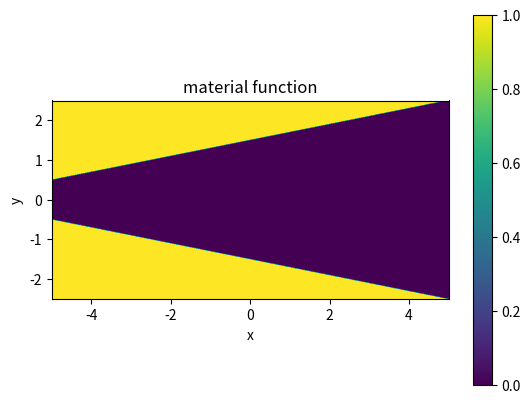
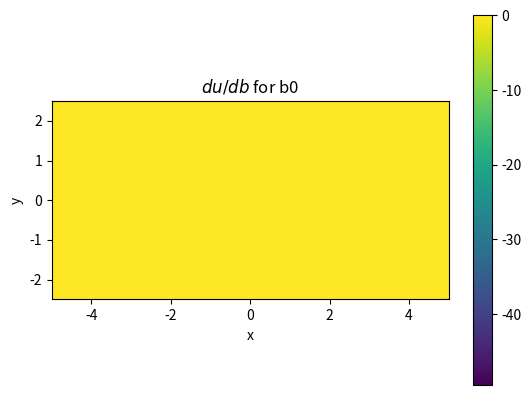
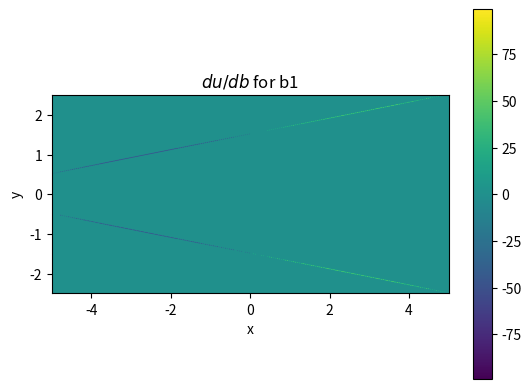
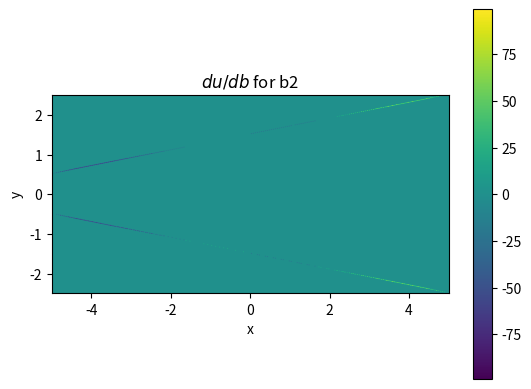

Reproduce these figures in Python, in order.
#!/usr/bin/env python3
# -*- coding: utf-8 -*-
"""
Created on Tue Feb 22 15:35:14 2022

@author: skenning
"""

import numpy as np
import matplotlib.pyplot as plt
import copy
import matplotlib.pyplot as plt

class MaterialFunction:
    def __init__(self, db_hints: dict[str, (float, float, int)], how_hints=np.linspace):
        self.db_hints = db_hints
        self.how_hints = how_hints
        # dx_hints has tuples (min, max, number of points) 
    
    def evalModel(self, x, params: dict[str, float]):
        pass
    
    def _get_hint_grid(self, name):
        return self.how_hints(self.db_hints[name][0], self.db_hints[name][1], self.db_hints[name][2])
    
    def __call__(self, x, params: dict[str, float]):
        result = self.evalModel(x, params)
        if result is None:
            return ValueError("MaterialFunction.evalModel returned None. Are you sure this function has been overriden?")
        else:
            return result
        
    def hintHelper(count: int, base: str, prototype: (float, float, int)):
        hints = dict()
        for i in range(count):
            hints["{b}{i}".format(b=base, i=i)] = prototype
        return hints
    
    def paramsToArray(count: int, base: str, params):
        arr = []
        for i in range(count):
            arr.append(params["{b}{i}".format(b=base, i=i)])
        return arr

class DesignRegion:
    def __init__(self, size, N):
        if len(N) != len(size):
            raise ValueError("The DesignRegion's size ({size}) must have the same length as N ({N})".format(size=size, N=N))
        
        self.dim = len(size)        
        self.size = size
        self.N = N
        
        self.dx = np.asarray([size[i] / N[i] for i in range(self.dim)])
                
        self.n_grid = np.meshgrid(*[np.arange(0, self.N[d]) for d in range(self.dim)])        
        self.x_grid = self.mapGridToReal(self.n_grid)
    
    def _check_coord(self, c):       
        if len(c) != self.dim:
            raise ValueError("DesignRegion.map functions requires a parameter c with len(c) equal to the dimensionality of the region (c.shape[0] == {shape})".format(shape=c.shape[0]))
            
    def mapRealToGrid(self, x):
        self._check_coord(x)
        n = [np.zeros(x_it.shape, dtype=np.float128) for x_it in x]
        
        for d in range(self.dim):
            n[d] = np.clip(np.round((x[d] + self.size[d] / 2 - self.dx[d] / 2) * self.N[d] / self.size[d]), 0, self.N[d] - 1)
            
        return n
            
    def mapGridToReal(self, n):
        self._check_coord(n)
        x = [np.zeros(n_it.shape, dtype=np.float128) for n_it in n]
        
        for d in range(self.dim):
            x[d] = np.clip(self.size[d] * n[d] / self.N[d] + self.dx[d] / 2 - self.size[d]/2, -self.size[d] / 2, self.size[d] / 2)
            
        return x
    
    def evalMaterialFunction(self, mat_func, x: dict[str, float]):
        return mat_func(self.x_grid, x)
    
    def plotMaterialFunction(self, mat_func, x: dict[str, float]):
        if self.dim != 2:
            raise ValueError("Cannot plotMaterialFunction unless dimensionality of the design region is 2")
            
        plt.figure()
        plt.title("material function")
        plt.imshow(self.evalMaterialFunction(mat_func, x), extent=(-self.size[0]/2, self.size[0]/2, -self.size[1]/2, self.size[1]/2))
        plt.colorbar()
        plt.xlabel("x")
        plt.ylabel("y")
        
    def plotMaterialFunctionDerivative(self, mat_func,  x: dict[str, float]):
        order, du_db = self.evalMaterialFunctionDerivative(mat_func, x)
        
        for item, du_db_i in zip(order, du_db):
            plt.figure()
            plt.title(r"$du/db$ for {item}".format(item=item))
            plt.imshow(du_db_i, extent=(-self.size[0]/2, self.size[0]/2, -self.size[1]/2, self.size[1]/2))
            plt.colorbar()
            plt.xlabel("x")
            plt.ylabel("y")
    
    def evalMaterialFunctionDerivative(self, mat_func, x: dict[str, float]):
        # Ok, so here is where things start to get a little complex. We need to
        # find du/db, where u is an individual grid point's change when one of
        # the parameters to the material function is perturbed. 
        order = x.keys()
        current = self.evalMaterialFunction(mat_func, x)
        
        # du/db_i (du is an array the size of the design region)
        du_db = []
        for i, current_name in enumerate(order):
            # We want the perturbation algorithm to be smart, that means if it generates 
            # a device that is equivalent with respect to the underlying discrete material grid,
            # it will up the perturbation based off of the material hints.
            
            possible_dx_i_s = mat_func._get_hint_grid(current_name)
            for j, possible_dx_i in enumerate(possible_dx_i_s):
                # Perturb
                perturbed_x = copy.deepcopy(x)
                perturbed_x[current_name] += possible_dx_i
                
                # Evaluate
                u_b_i = self.evalMaterialFunction(mat_func, perturbed_x)
                
                # Check to see if it is sufficiently different to be useful
                difference = np.sum(np.abs(current - u_b_i))
                if not np.isclose(0, difference):
                    # sufficiently different
                    du_db.append((u_b_i - current) / possible_dx_i)
                    break
                else:
                    if j == len(possible_dx_i_s) - 1:
                        # The hint range does not perturb the design near x
                        # Assume the derivative is zero
                        du_db.append(np.zeros(self.N))
        
        # Now that we have that array, we return it as our result
        return order, du_db

from scipy.special import legendre
class LegendreTaperMaterialFunction(MaterialFunction):
    def __init__(self, order, dim, w1, w2):
        MaterialFunction.__init__(self, db_hints=MaterialFunction.hintHelper(count=order, base='b', prototype=(0, 1, 100)))
        self.order = order
        self.dim = dim    
        
        self.w1 = w1
        self.w2 = w2
        self.w_travel = (w2 - w1) / 2
        
        self.basis = [legendre(2*n + 1) for n in range(order)] 
        
    def evalModel(self, x, params: dict[str, float]):           
        s = 2 * x[0] / self.dim[0]
        w = self._eval_weighted(MaterialFunction.paramsToArray(self.order, 'b', params), np.asarray(s, dtype=np.float64))
        
        val = np.ones(x[0].shape)
        val[w + self.w1/2 > np.abs(x[1])] *= 0
        
        return val

    # Evaluation of the basis functions
    def _eval_weighted(self, beta, s):
        val = np.zeros(s.shape)
        def eval_basis(i):
            return self.w_travel * (self.basis[i](s) + 1) / 2

        # Evaluate for the degrees of freedom
        for i in range(self.order):
            val += beta[i] * eval_basis(i)
            
        # We mutiply everything by a scaling factor to assure that the basis values
        # sum to 1
        val /= np.sum(beta)
            
        return val

def test_all():
    dr = DesignRegion([10, 5], [1000, 500])
    ltmf = LegendreTaperMaterialFunction(3, (10, 5), 1, 5)
    
    params = {'b0': 1,
              'b1': 0,
              'b2': 0
             }
    
    dr.plotMaterialFunction(ltmf, params)
    dr.plotMaterialFunctionDerivative(ltmf, params)

if __name__ == "__main__":
    test_all()
    